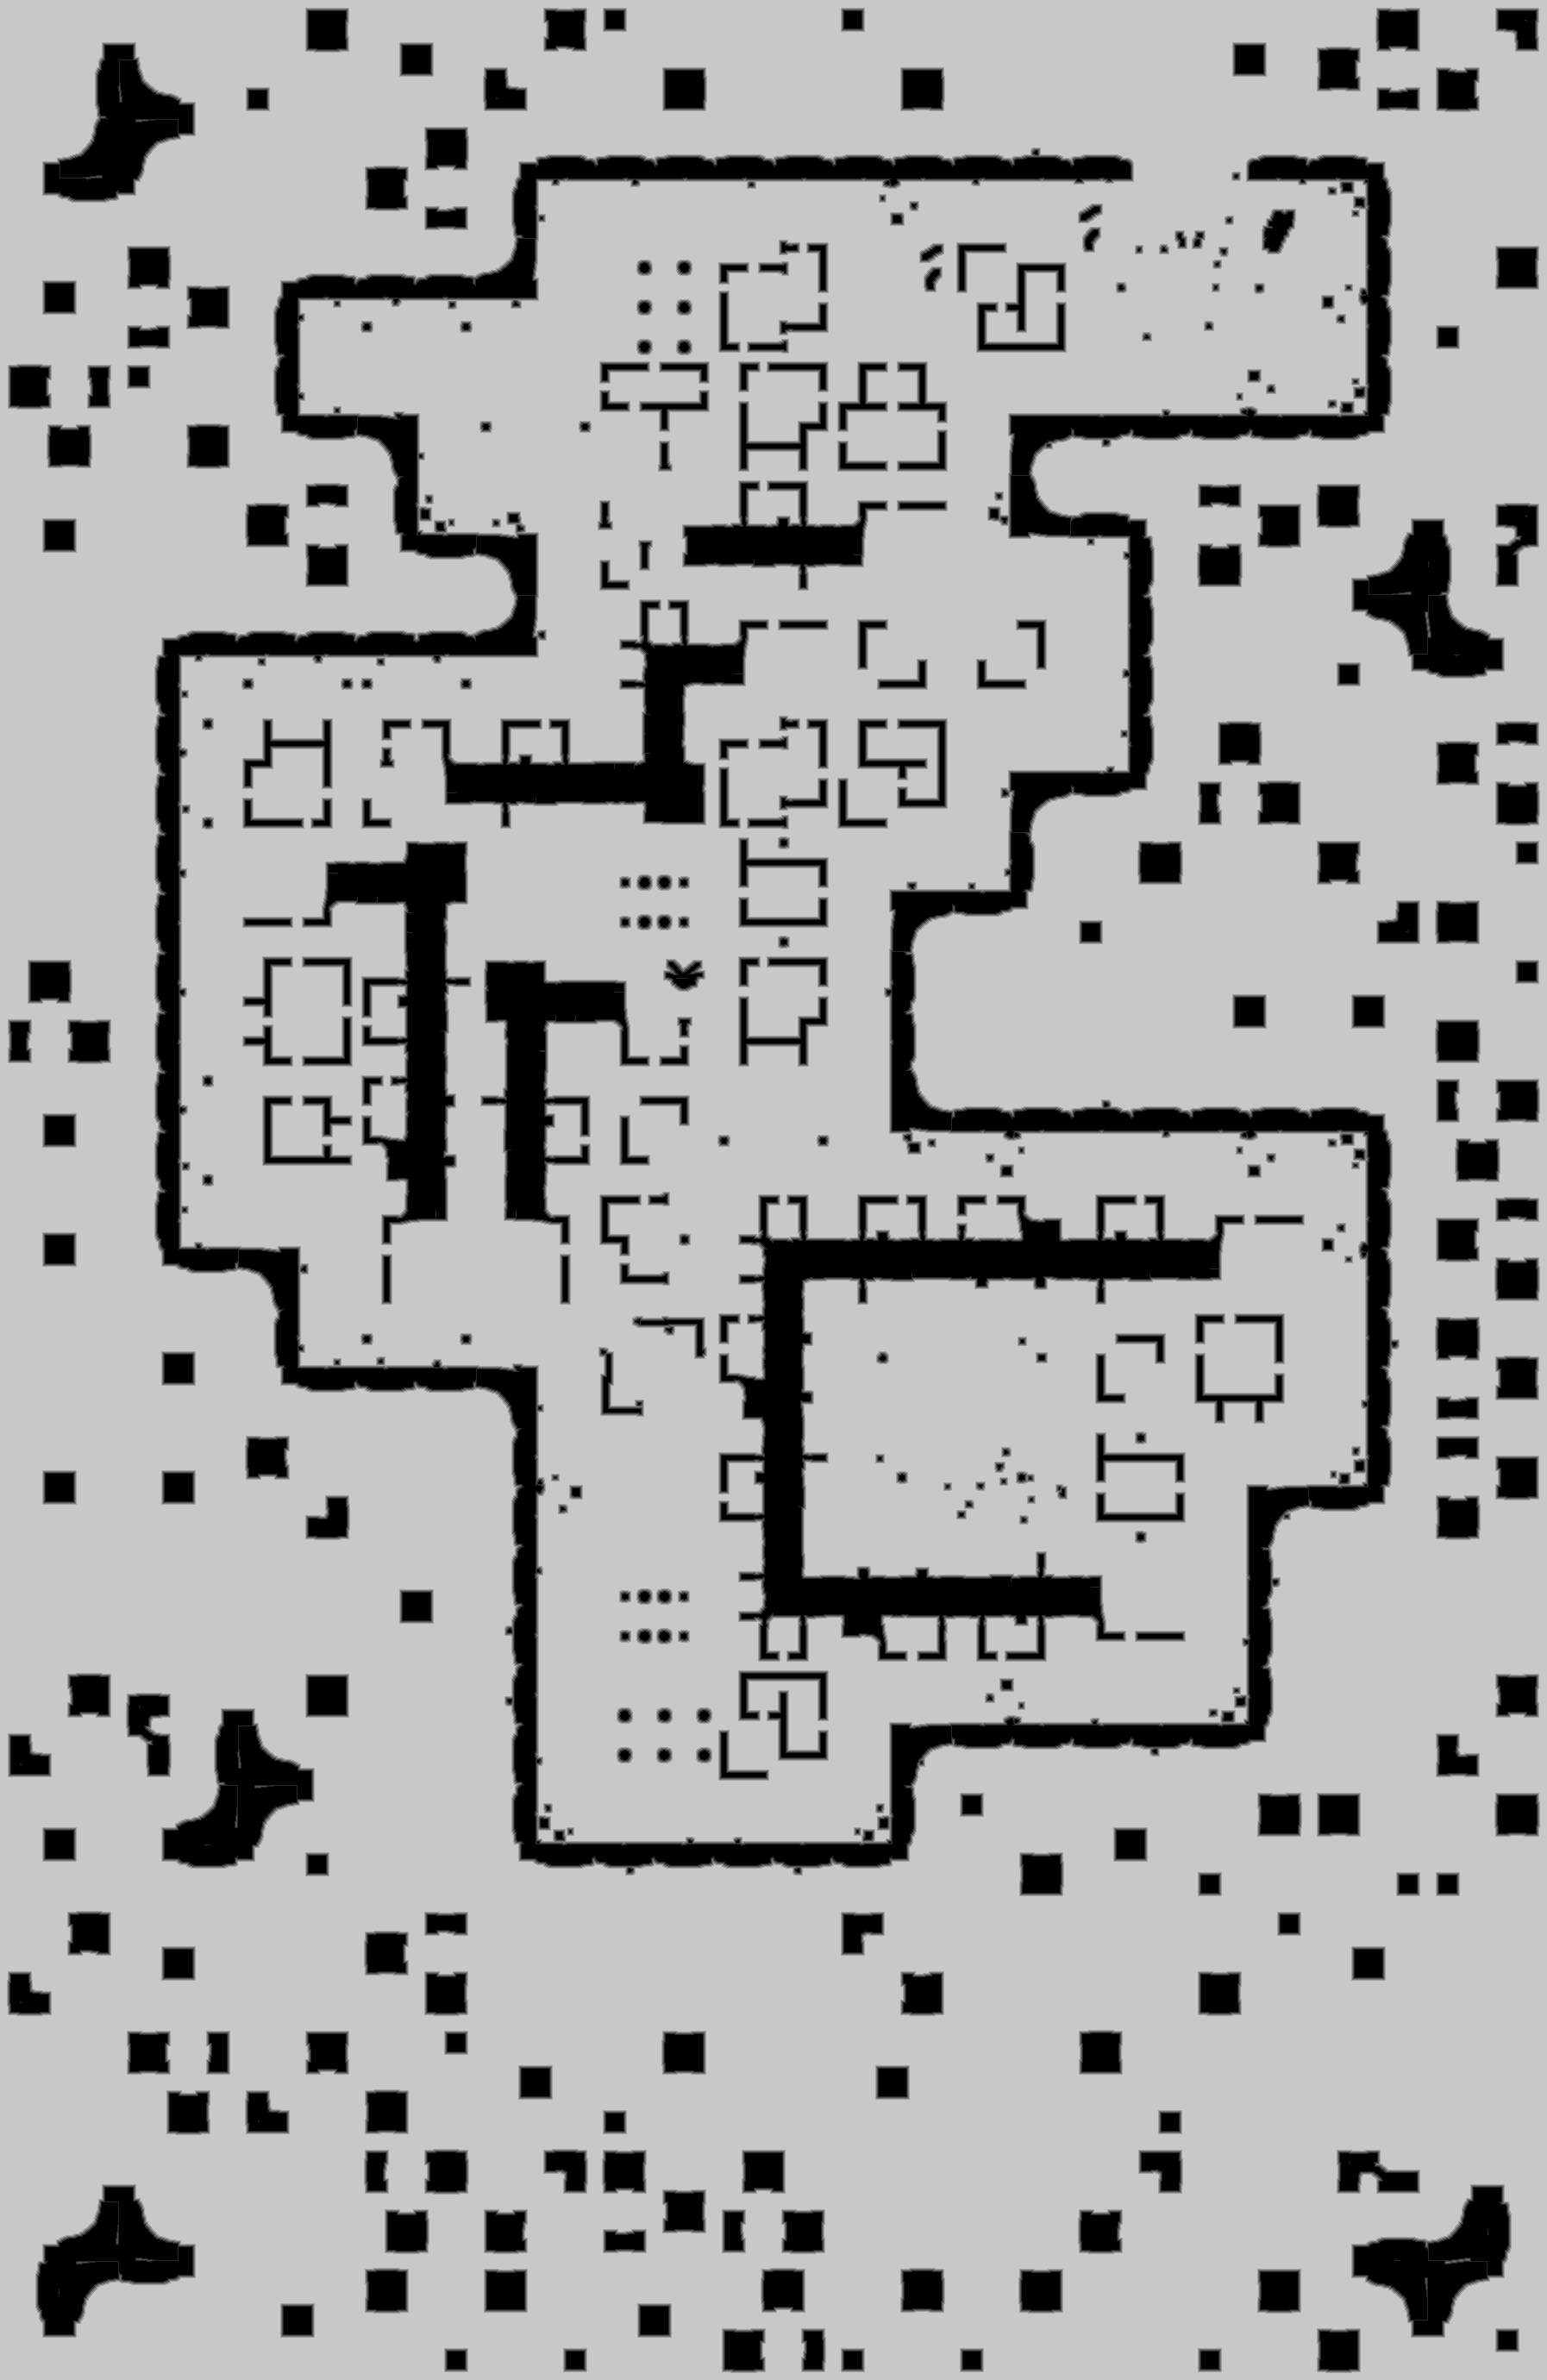

The table this chart was drawn from, first rows:
base	0x33989170000
origin	0x280010
stride	897
width	1794
height	2760
nibble	0	639730
nibble	1	84230
nibble	2	85279
nibble	3	87470
nibble	4	89110
nibble	5	3965621
